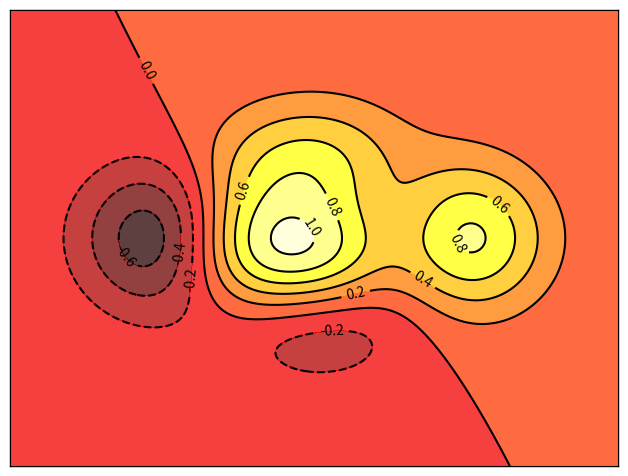

Write the Python code that produced this figure. (Note: this script raises an exception after producing the figure.)
# -----------------------------------------------------------------------------
# Copyright (c) 2015, Nicolas P. Rougier. All Rights Reserved.
# Distributed under the (new) BSD License. See LICENSE.txt for more info.
# -----------------------------------------------------------------------------
import numpy as np
import matplotlib.pyplot as plt

n = 256
X = np.linspace(-np.pi,np.pi,n,endpoint=True)
Y = np.sin(2*X)

plt.axes([0.025,0.025,0.95,0.95])

plt.plot (X, Y+1, color='blue', alpha=1.00)
plt.fill_between(X, 1, Y+1, color='blue', alpha=.25)

plt.plot (X, Y-1, color='blue', alpha=1.00)
plt.fill_between(X, -1, Y-1, (Y-1) > -1, color='blue', alpha=.25)
plt.fill_between(X, -1, Y-1, (Y-1) < -1, color='red',  alpha=.25)

plt.xlim(-np.pi,np.pi), plt.xticks([])
plt.ylim(-2.5,2.5), plt.yticks([])
# savefig('../figures/plot_ex.png',dpi=48)
plt.show()

import numpy as np
import matplotlib.pyplot as plt

n = 1024
X = np.random.normal(0,1,n)
Y = np.random.normal(0,1,n)
T = np.arctan2(Y,X)

plt.axes([0.025,0.025,0.95,0.95])
plt.scatter(X,Y, s=75, c=T, alpha=.5)

plt.xlim(-1.5,1.5), plt.xticks([])
plt.ylim(-1.5,1.5), plt.yticks([])
# savefig('../figures/scatter_ex.png',dpi=48)
plt.show()

import numpy as np
import matplotlib.pyplot as plt

n = 12
X = np.arange(n)
Y1 = (1-X/float(n)) * np.random.uniform(0.5,1.0,n)
Y2 = (1-X/float(n)) * np.random.uniform(0.5,1.0,n)

plt.axes([0.025,0.025,0.95,0.95])
plt.bar(X, +Y1, facecolor='#9999ff', edgecolor='white')
plt.bar(X, -Y2, facecolor='#ff9999', edgecolor='white')

for x,y in zip(X,Y1):
    plt.text(x+0.4, y+0.05, '%.2f' % y, ha='center', va= 'bottom')

for x,y in zip(X,Y2):
    plt.text(x+0.4, -y-0.05, '%.2f' % y, ha='center', va= 'top')

plt.xlim(-.5,n), plt.xticks([])
plt.ylim(-1.25,+1.25), plt.yticks([])

# savefig('../figures/bar_ex.png', dpi=48)
plt.show()

import numpy as np
import matplotlib.pyplot as plt

def f(x,y):
    return (1-x/2+x**5+y**3)*np.exp(-x**2-y**2)

n = 256
x = np.linspace(-3,3,n)
y = np.linspace(-3,3,n)
X,Y = np.meshgrid(x,y)

plt.axes([0.025,0.025,0.95,0.95])

plt.contourf(X, Y, f(X,Y), 8, alpha=.75, cmap=plt.cm.hot)
C = plt.contour(X, Y, f(X,Y), 8, colors='black', linewidth=.5)
plt.clabel(C, inline=1, fontsize=10)

plt.xticks([]), plt.yticks([])
# savefig('../figures/contour_ex.png',dpi=48)
plt.show()

import numpy as np
import matplotlib.pyplot as plt

def f(x,y):
    return (1-x/2+x**5+y**3)*np.exp(-x**2-y**2)

n = 10
x = np.linspace(-3,3,3.5*n)
y = np.linspace(-3,3,3.0*n)
X,Y = np.meshgrid(x,y)
Z = f(X,Y)

plt.axes([0.025,0.025,0.95,0.95])
plt.imshow(Z,interpolation='nearest', cmap='bone', origin='lower')
plt.colorbar(shrink=.92)

plt.xticks([]), plt.yticks([])
# savefig('../figures/imshow_ex.png', dpi=48)
plt.show()

import numpy as np
import matplotlib.pyplot as plt

n = 20
Z = np.ones(n)
Z[-1] *= 2

plt.axes([0.025,0.025,0.95,0.95])

plt.pie(Z, explode=Z*.05, colors = ['%f' % (i/float(n)) for i in range(n)])
plt.gca().set_aspect('equal')
plt.xticks([]), plt.yticks([])

# savefig('../figures/pie_ex.png',dpi=48)
plt.show()

import numpy as np
import matplotlib.pyplot as plt

n = 8
X,Y = np.mgrid[0:n,0:n]
T = np.arctan2(Y-n/2.0, X-n/2.0)
R = 10+np.sqrt((Y-n/2.0)**2+(X-n/2.0)**2)
U,V = R*np.cos(T), R*np.sin(T)

plt.axes([0.025,0.025,0.95,0.95])
plt.quiver(X,Y,U,V,R, alpha=.5)
plt.quiver(X,Y,U,V, edgecolor='k', facecolor='None', linewidth=.5)

plt.xlim(-1,n), plt.xticks([])
plt.ylim(-1,n), plt.yticks([])

# savefig('../figures/quiver_ex.png',dpi=48)
plt.show()

import numpy as np
import matplotlib.pyplot as plt

ax = plt.axes([0.025,0.025,0.95,0.95])

ax.set_xlim(0,4)
ax.set_ylim(0,3)
ax.xaxis.set_major_locator(plt.MultipleLocator(1.0))
ax.xaxis.set_minor_locator(plt.MultipleLocator(0.1))
ax.yaxis.set_major_locator(plt.MultipleLocator(1.0))
ax.yaxis.set_minor_locator(plt.MultipleLocator(0.1))
ax.grid(which='major', axis='x', linewidth=0.75, linestyle='-', color='0.75')
ax.grid(which='minor', axis='x', linewidth=0.25, linestyle='-', color='0.75')
ax.grid(which='major', axis='y', linewidth=0.75, linestyle='-', color='0.75')
ax.grid(which='minor', axis='y', linewidth=0.25, linestyle='-', color='0.75')
ax.set_xticklabels([])
ax.set_yticklabels([])

# savefig('../figures/grid_ex.png',dpi=48)
plt.show()

import numpy as np
import matplotlib.pyplot as plt

fig = plt.figure()
fig.subplots_adjust(bottom=0.025, left=0.025, top = 0.975, right=0.975)

plt.subplot(2,1,1)
plt.xticks([]), plt.yticks([])

plt.subplot(2,3,4)
plt.xticks([]), plt.yticks([])

plt.subplot(2,3,5)
plt.xticks([]), plt.yticks([])

plt.subplot(2,3,6)
plt.xticks([]), plt.yticks([])

# plt.savefig('../figures/multiplot_ex.png',dpi=48)
plt.show()

import numpy as np
import matplotlib.pyplot as plt

ax = plt.axes([0.025,0.025,0.95,0.95], polar=True)

N = 20
theta = np.arange(0.0, 2*np.pi, 2*np.pi/N)
radii = 10*np.random.rand(N)
width = np.pi/4*np.random.rand(N)
bars = plt.bar(theta, radii, width=width, bottom=0.0)

for r,bar in zip(radii, bars):
    bar.set_facecolor( plt.cm.jet(r/10.))
    bar.set_alpha(0.5)

ax.set_xticklabels([])
ax.set_yticklabels([])
# savefig('../figures/polar_ex.png',dpi=48)
plt.show()

import numpy as np
import matplotlib.pyplot as plt
from mpl_toolkits.mplot3d import Axes3D

fig = plt.figure()
ax = Axes3D(fig)
X = np.arange(-4, 4, 0.25)
Y = np.arange(-4, 4, 0.25)
X, Y = np.meshgrid(X, Y)
R = np.sqrt(X**2 + Y**2)
Z = np.sin(R)

ax.plot_surface(X, Y, Z, rstride=1, cstride=1, cmap=plt.cm.hot)
ax.contourf(X, Y, Z, zdir='z', offset=-2, cmap=plt.cm.hot)
ax.set_zlim(-2,2)

# savefig('../figures/plot3d_ex.png',dpi=48)
plt.show()

import numpy as np
import matplotlib.pyplot as plt

eqs = []
eqs.append((r"$W^{3\beta}_{\delta_1 \rho_1 \sigma_2} = U^{3\beta}_{\delta_1 \rho_1} + \frac{1}{8 \pi 2} \int^{\alpha_2}_{\alpha_2} d \alpha^\prime_2 \left[\frac{ U^{2\beta}_{\delta_1 \rho_1} - \alpha^\prime_2U^{1\beta}_{\rho_1 \sigma_2} }{U^{0\beta}_{\rho_1 \sigma_2}}\right]$"))
eqs.append((r"$\frac{d\rho}{d t} + \rho \vec{v}\cdot\nabla\vec{v} = -\nabla p + \mu\nabla^2 \vec{v} + \rho \vec{g}$"))
eqs.append((r"$\int_{-\infty}^\infty e^{-x^2}dx=\sqrt{\pi}$"))
eqs.append((r"$E = mc^2 = \sqrt{{m_0}^2c^4 + p^2c^2}$"))
eqs.append((r"$F_G = G\frac{m_1m_2}{r^2}$"))


plt.axes([0.025,0.025,0.95,0.95])

for i in range(24):
    index = np.random.randint(0,len(eqs))
    eq = eqs[index]
    size = np.random.uniform(12,32)
    x,y = np.random.uniform(0,1,2)
    alpha = np.random.uniform(0.25,.75)
    plt.text(x, y, eq, ha='center', va='center', color="#11557c", alpha=alpha,
             transform=plt.gca().transAxes, fontsize=size, clip_on=True)

plt.xticks([]), plt.yticks([])
# savefig('../figures/text_ex.png',dpi=48)
plt.show()